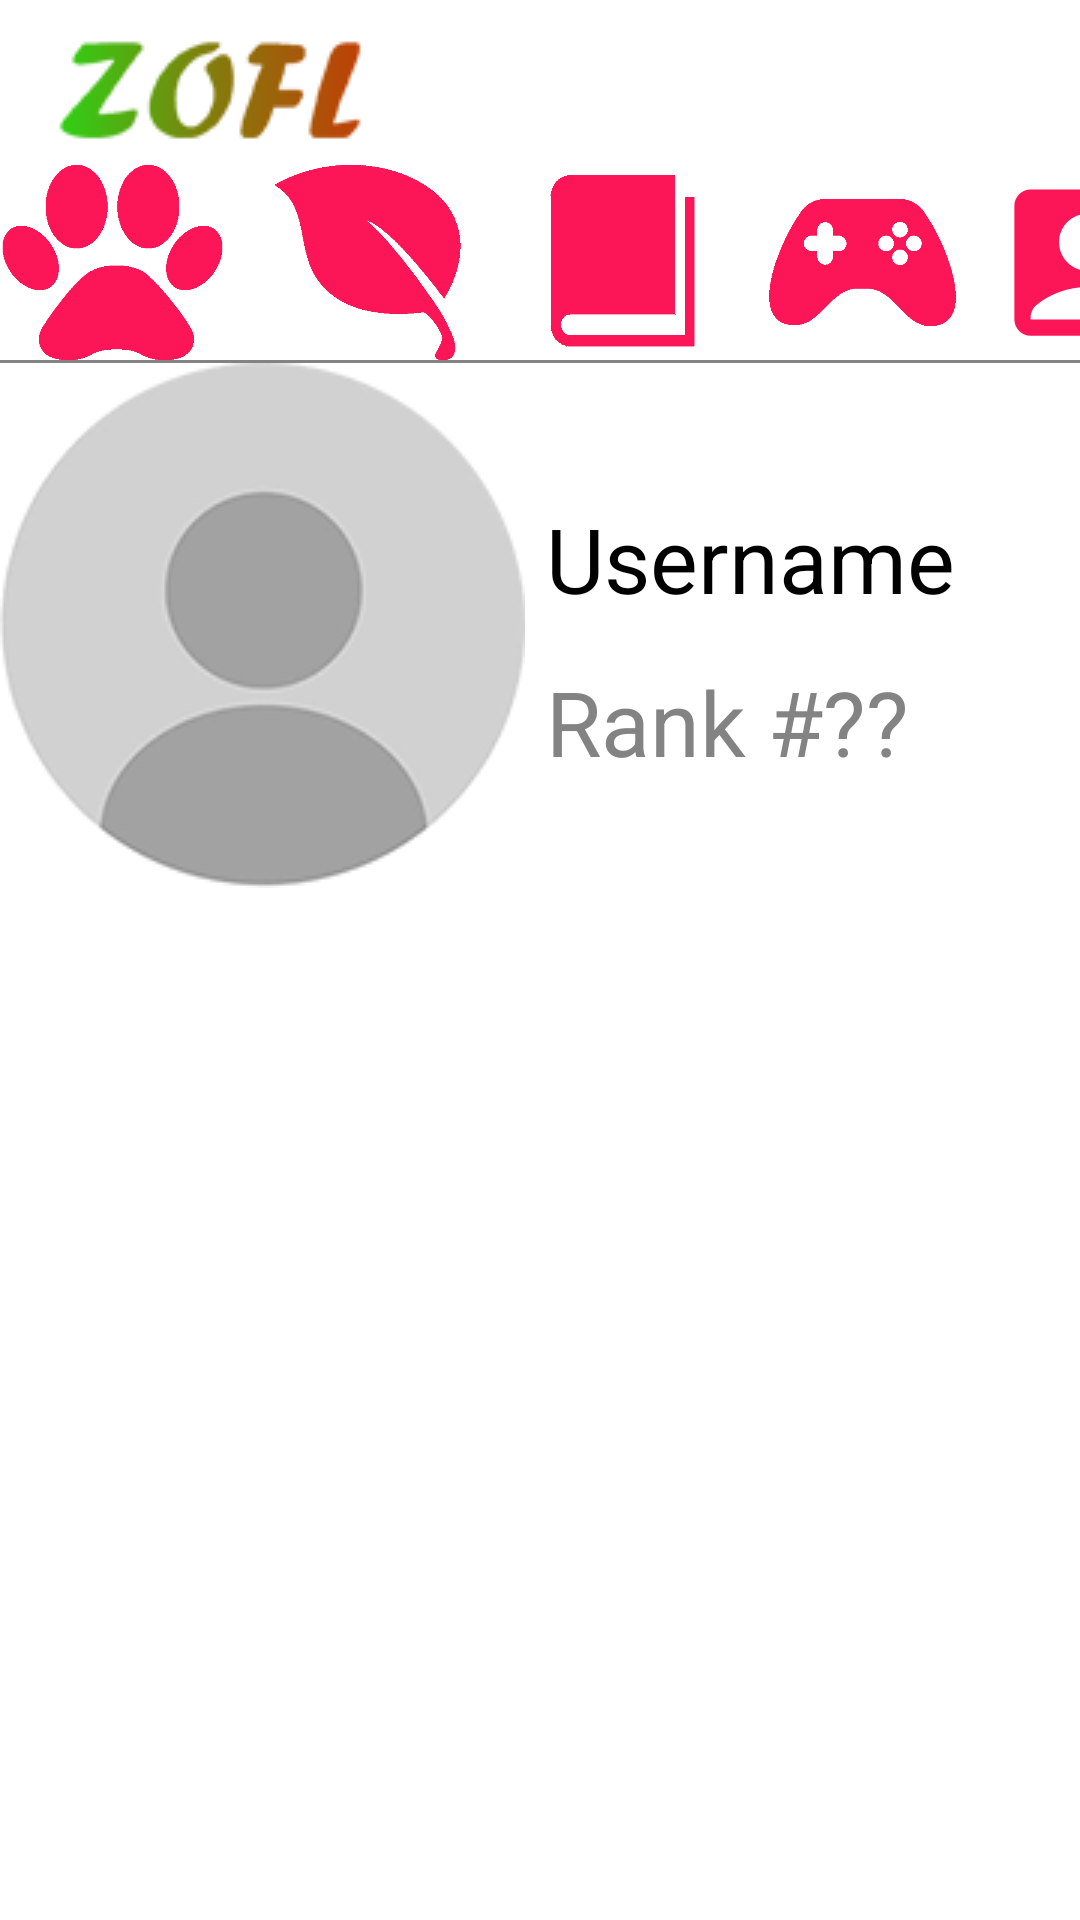

Here is an Android app screen rendered from its layout file. Give the layout XML and the strings, colors and styles it references.
<!-- AndroidManifest.xml: application theme Theme.ZOFL -->
<!-- res/layout/activity_profile_red.xml -->
<?xml version="1.0" encoding="utf-8"?>
<LinearLayout xmlns:android="http://schemas.android.com/apk/res/android"
    xmlns:app="http://schemas.android.com/apk/res-auto"
    xmlns:tools="http://schemas.android.com/tools"
    android:layout_width="match_parent"
    android:layout_height="match_parent"
    tools:context=".login"
    android:orientation="vertical"
    android:background="@color/white">
    <ImageView
        android:id="@+id/logo"
        android:layout_height="wrap_content"
        android:layout_width="wrap_content"
        android:src = "@drawable/logo"
        android:layout_marginLeft="15dp"
        android:layout_marginTop="5dp"
        />
    <LinearLayout
        android:id="@+id/linear1"
        android:layout_width="match_parent"
        android:layout_height="65dp"
        android:orientation="horizontal"
        android:background="@color/white">
        <ImageButton
            android:id="@+id/animal_button1"
            android:layout_width="75dp"
            android:layout_height="match_parent"
            android:background="@drawable/pawprintred"/>
        <ImageButton
            android:id="@+id/plant_button1"
            android:layout_marginLeft="10dp"
            android:layout_width="75dp"
            android:layout_height="match_parent"
            android:background="@drawable/leafred"
            />
        <ImageButton
            android:id="@+id/book_button1"
            android:layout_marginLeft="10dp"
            android:layout_width="75dp"
            android:layout_height="match_parent"
            android:background="@drawable/bookred"
            />
        <ImageButton
            android:id="@+id/game_button1"
            android:layout_marginLeft="10dp"
            android:layout_width="65dp"
            android:layout_height="match_parent"
            android:background="@drawable/gamered"
            />
        <ImageButton
            android:id="@+id/profile_button1"
            android:layout_marginLeft="10dp"
            android:layout_width="65dp"
            android:layout_height="match_parent"
            android:background="@drawable/profilered"
            />
    </LinearLayout>
    <LinearLayout
        android:layout_width="match_parent"
        android:layout_height="1dp"
        android:background="@color/gray"
        android:orientation="horizontal"/>

    <LinearLayout
        android:id="@+id/linear2"
        android:layout_width="match_parent"
        android:layout_height="wrap_content"
        android:orientation="vertical"
        android:background="@color/white">

        <ScrollView
            android:id="@+id/scroll1"
            android:layout_width="match_parent"
            android:layout_height="match_parent">
            <LinearLayout
                android:layout_width="wrap_content"
                android:layout_height="wrap_content">
            <LinearLayout
                android:id="@+id/linearpro"
                android:layout_width="match_parent"
                android:layout_height="wrap_content"
                android:orientation="horizontal">
                <ImageButton
                    android:id="@+id/profilepic"
                    android:layout_width="wrap_content"
                    android:layout_height="wrap_content"
                    android:src="@drawable/propic"
                    android:background="@color/white"
                    android:layout_marginBottom="10dp"
                    android:layout_gravity="left"/>
                <LinearLayout
                    android:layout_width="wrap_content"
                    android:layout_height="wrap_content"
                    android:orientation="vertical"
                    android:layout_gravity="center">
                    <TextView
                        android:layout_width="wrap_content"
                        android:layout_height="wrap_content"
                        android:text="Username"
                        android:textSize="30dp"
                        android:textColor="@color/black"
                        android:layout_margin="7dp"/>
                    <TextView
                        android:layout_width="wrap_content"
                        android:layout_height="wrap_content"
                        android:text="Rank #??"
                        android:textSize="30dp"
                        android:textColor="@color/gray"
                        android:layout_margin="7dp"/>
                </LinearLayout>
            </LinearLayout>

            </LinearLayout>
        </ScrollView>
    </LinearLayout>
</LinearLayout>
<!-- resources referenced by this layout -->
<resources>
  <color name="black">#FF000000</color>
  <color name="gray">#838383</color>
  <color name="white">#FFFFFFFF</color>
  <!-- drawable bookred: png bitmap (drawable, 6178 bytes) -->
  <!-- drawable gamered: png bitmap (drawable, 12482 bytes) -->
  <!-- drawable leafred: png bitmap (drawable, 6383 bytes) -->
  <!-- drawable logo: png bitmap (drawable, 7874 bytes) -->
  <!-- drawable pawprintred: png bitmap (drawable, 7474 bytes) -->
  <!-- drawable profilered (drawable) -->
  <vector android:height="400dp" android:tint="#FD1657"
      android:viewportHeight="24" android:viewportWidth="24"
      android:width="400dp" xmlns:android="http://schemas.android.com/apk/res/android">
      <path android:fillColor="@android:color/white" android:pathData="M19,3H5C3.9,3 3,3.9 3,5v14c0,1.1 0.9,2 2,2h14c1.1,0 2,-0.9 2,-2V5C21,3.9 20.1,3 19,3zM12,6c1.93,0 3.5,1.57 3.5,3.5c0,1.93 -1.57,3.5 -3.5,3.5s-3.5,-1.57 -3.5,-3.5C8.5,7.57 10.07,6 12,6zM19,19H5v-0.23c0,-0.62 0.28,-1.2 0.76,-1.58C7.47,15.82 9.64,15 12,15s4.53,0.82 6.24,2.19c0.48,0.38 0.76,0.97 0.76,1.58V19z"/>
  </vector>
  <!-- drawable propic: png bitmap (drawable, 11153 bytes) -->
  <style name="Theme.ZOFL" parent="Base.Theme.ZOFL" />
  <style name="Base.Theme.ZOFL" parent="Theme.Material3.DayNight.NoActionBar">
          
          
      </style>
</resources>
